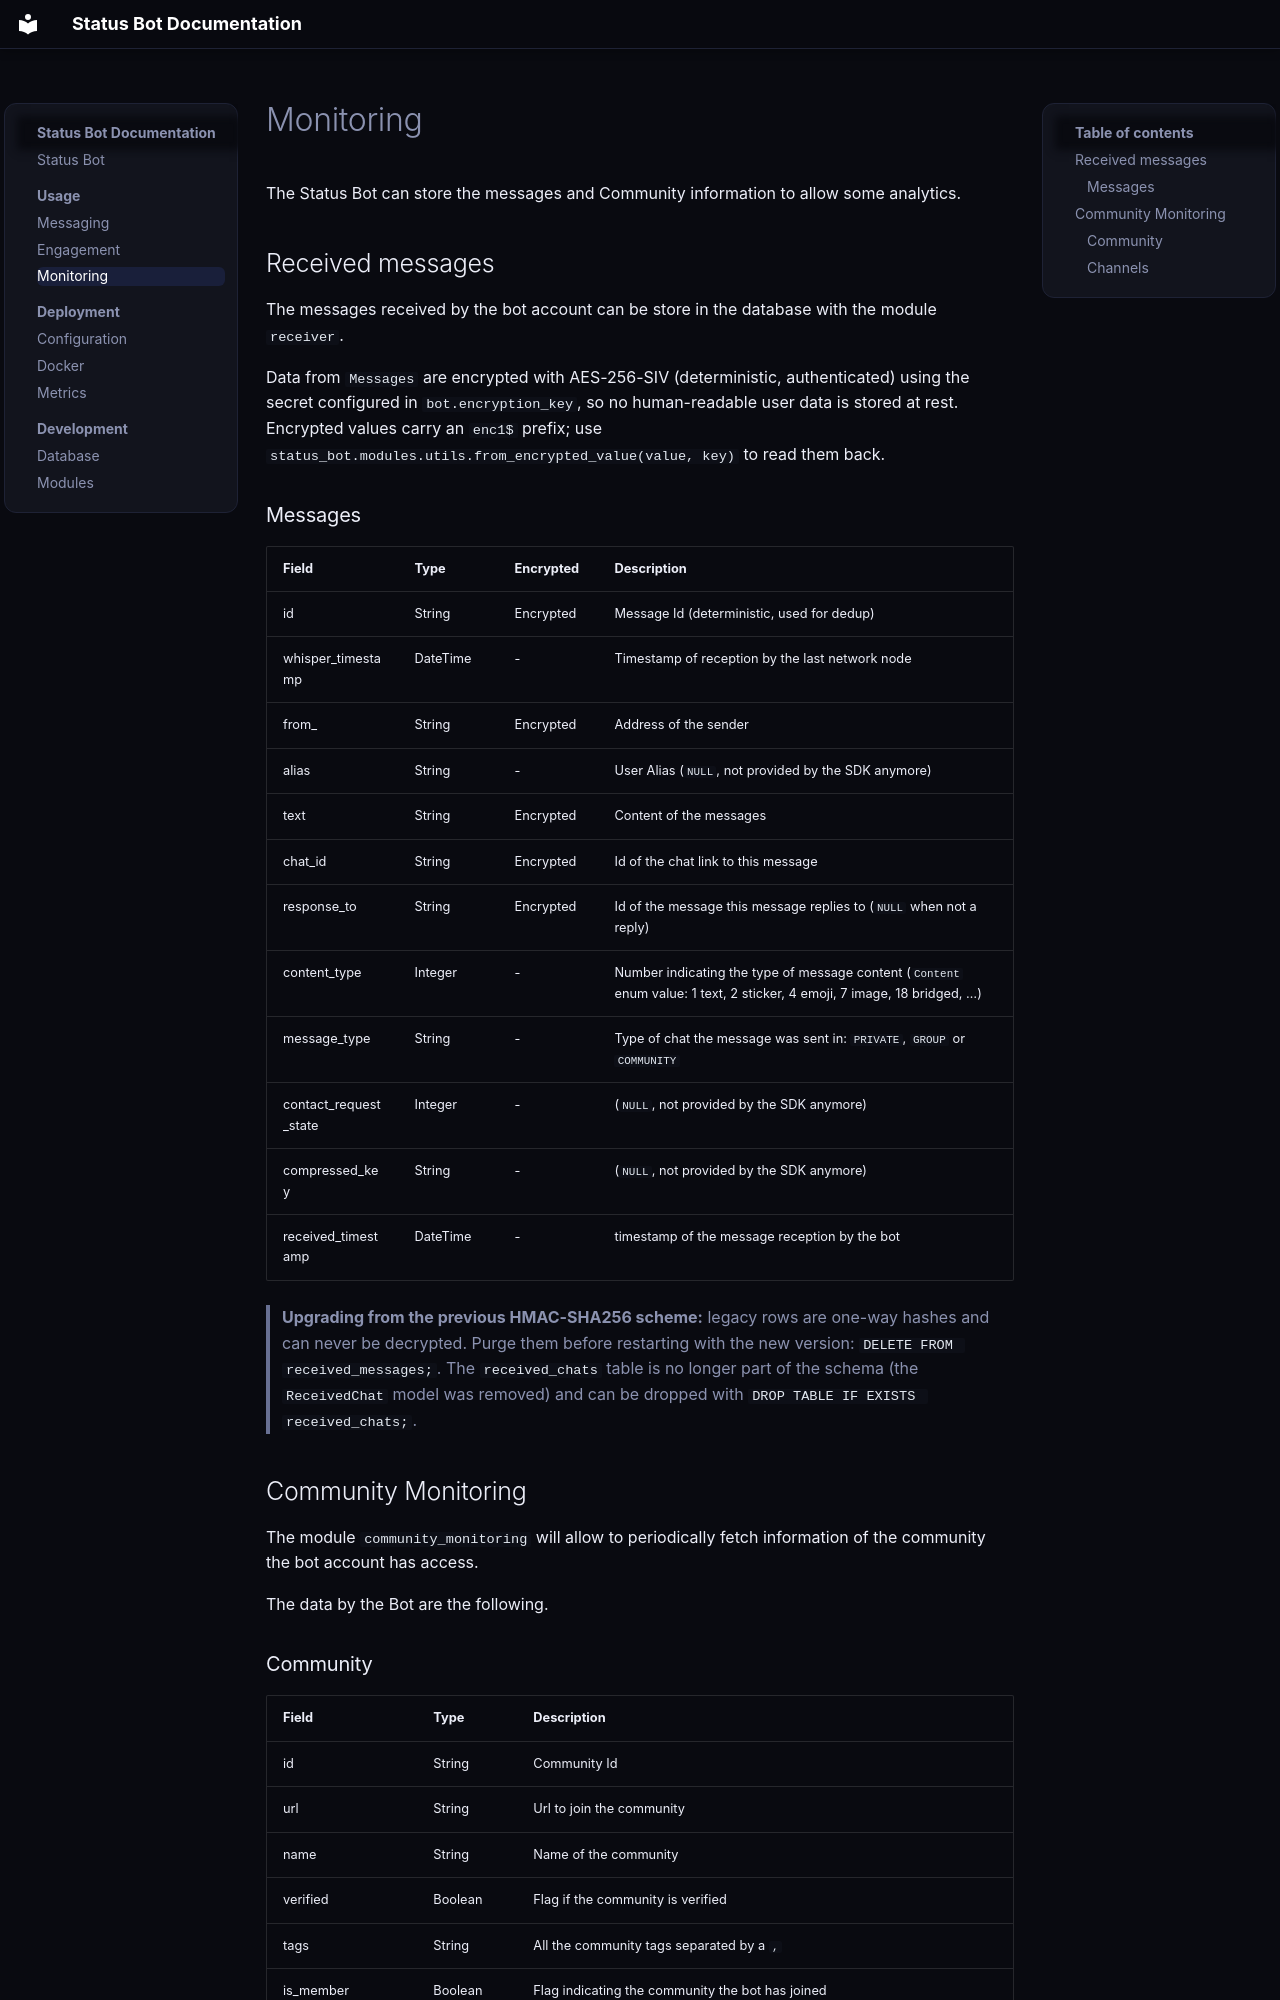

repository: status-im/status-bot · page: usage/monitoring/index.html · generator: mkdocs

# Monitoring

The Status Bot can store the messages and Community information to allow some analytics.

## Received messages

The messages received by the bot account can be store in the database with the module `receiver`.

Data from `Messages` are encrypted with AES-256-SIV (deterministic, authenticated) using the secret configured in `bot.encryption_key`, so no human-readable user data is stored at rest. Encrypted values carry an `enc1$` prefix; use `status_bot.modules.utils.from_encrypted_value(value, key)` to read them back.

### Messages

| Field | Type | Encrypted | Description |
|----|----|----|---|
| id | String | Encrypted | Message Id (deterministic, used for dedup) |
| whisper_timestamp | DateTime | - | Timestamp of reception by the last network node |
| from_ | String | Encrypted | Address of the sender |
| alias | String | - | User Alias (`NULL`, not provided by the SDK anymore) |
| text | String | Encrypted | Content of the messages |
| chat_id | String | Encrypted | Id of the chat link to this message |
| response_to | String | Encrypted | Id of the message this message replies to (`NULL` when not a reply) |
| content_type | Integer | - | Number indicating the type of message content (`Content` enum value: 1 text, 2 sticker, 4 emoji, 7 image, 18 bridged, …) |
| message_type | String | - | Type of chat the message was sent in: `PRIVATE`, `GROUP` or `COMMUNITY` |
| contact_request_state | Integer | - | (`NULL`, not provided by the SDK anymore) |
| compressed_key | String | - | (`NULL`, not provided by the SDK anymore) |
| received_timestamp | DateTime | - | timestamp of the message reception by the bot |

> **Upgrading from the previous HMAC-SHA256 scheme:** legacy rows are one-way hashes and can never be decrypted. Purge them before restarting with the new version: `DELETE FROM received_messages;`. The `received_chats` table is no longer part of the schema (the `ReceivedChat` model was removed) and can be dropped with `DROP TABLE IF EXISTS received_chats;`.

## Community Monitoring

The module `community_monitoring` will allow to periodically fetch information of the community the bot account has access.

The data by the Bot are the following.
